Run: headless pygame with SDL's dummy video driver; simulated clock (each Clock.tick advances the game by its frame time, no real sleeping); random seed 0; keys injected as events and as key.get_pressed() state; mouse plan: one left click at the window centre at the start of phase 2, then a move to the lower-right quarter at the start of phase 3.
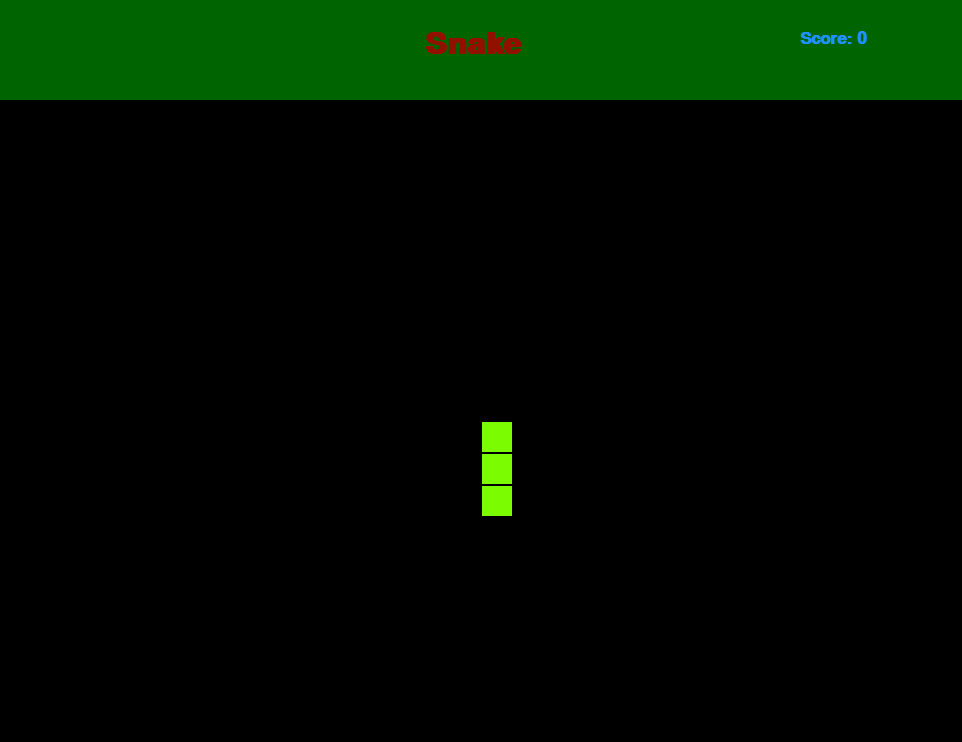
Frame 1 of 4 · flips 1–60 · no input
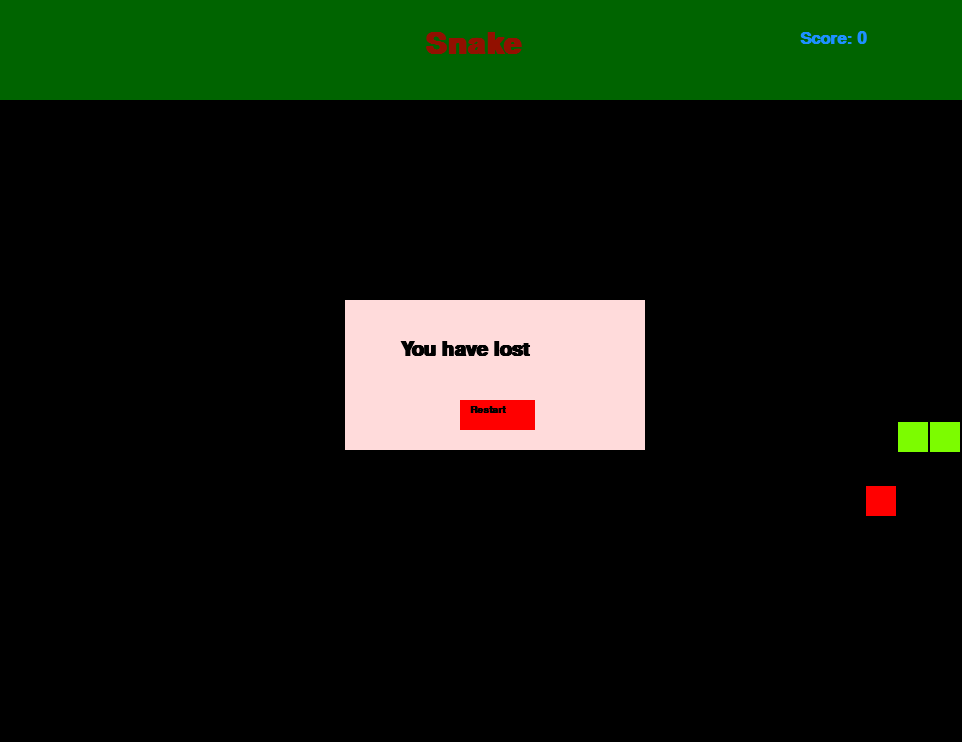
Frame 2 of 4 · flips 61–180 · clicked the window centre · tapped SPACE, RETURN · held RIGHT (→), D
Frame 3 of 4 · flips 181–300 · moved the mouse to the lower-right quarter · held DOWN (↓), S · screen unchanged from frame 2, image omitted
Frame 4 of 4 · flips 301–420 · held LEFT (←), A, UP (↑), W · screen unchanged from frame 3, image omitted

The pygame program that drew these frames:

import pygame
from pygame.locals import *
import random
pygame.init()
done = False
BLACK = (0, 0, 0)
DARKGREEN = (0, 100, 0)
LAWNGREEN = (124, 252, 0)
RED = (255, 0, 0)
WHITE = (255, 219, 219)
SALMON = (250, 128, 114)
MAGENTA =  (255, 0, 255)
pygame.display.set_caption("Snake")
display_width = 962
display_height = 742 
screen = pygame.display.set_mode((display_width, display_height))
screen.fill(BLACK)
pygame.draw.rect(screen, DARKGREEN, pygame.Rect(0, 0, display_width, 100))
grid_length = 30
grid_gap = 2
FPS = 30
clock = pygame.time.Clock()
x_coord_list = [x*(grid_length +grid_gap) + grid_gap for x in range(display_width//(grid_length + grid_gap))]
y_coord_list = [y*(grid_length +grid_gap) + grid_gap + 100 for y in range((display_height -100)//(grid_length + grid_gap))]
print(y_coord_list)
collide_value = 10101 # (can be any random number)works for all sides as the value will ref last value of x/y_coord_list exiting all sides
x_coord_list.append(collide_value) # holders so list index out of range error doesnt happen
y_coord_list.append(collide_value)
class Snake:
    def __init__(self, x, y):
        self.x = x
        self.y = y       
    def move(self, x_change, y_change):
        self.x += x_change
        self.y += y_change
        pygame.draw.rect(screen, LAWNGREEN, pygame.Rect(x_coord_list[self.x], y_coord_list[self.y], grid_length, grid_length))
def drawInitialSnake(): 
    for x in range(0,len(stored_coords)):
        pygame.draw.rect(screen, LAWNGREEN, pygame.Rect(x_coord_list[stored_coords[x][0]], y_coord_list[stored_coords[x][1]], grid_length, grid_length))
def getRandomApple():
    valid = True
    while valid:
        x_apple = random.randint(0, len(x_coord_list)-2)
        y_apple = random.randint(0, len(y_coord_list)-2)
        if [x_apple, y_apple] not in stored_coords:
            valid = False
    return (x_apple, y_apple)
def drawApple(x, y):
    pygame.draw.rect(screen, RED, pygame.Rect(x_coord_list[x], y_coord_list[y], grid_length, grid_length))
print(y_coord_list)
def checkCollision():
    for x in stored_coords[1:]: # check for collision with tail
        if [snake_head.x, snake_head.y] == x:
            return True
    if x_coord_list[snake_head.x] == collide_value or y_coord_list[snake_head.y] == collide_value:
        return True 
def loseWindow():
    pygame.draw.rect(screen, WHITE, pygame.Rect(345, 300, 300, 150))
    myfont = pygame.font.SysFont('Comic Sans MS', 30, True)
    textsurface = myfont.render('You have lost', True, (0, 0, 0))
    screen.blit(textsurface,(400,340))
    pygame.draw.rect(screen, RED, pygame.Rect(460, 400, 75, 30))
    myfont = pygame.font.SysFont('Comic Sans MS', 15, True)
    textsurface = myfont.render('Restart', True, (0, 0, 0))
    screen.blit(textsurface,(470,405))
def buttonAnimationInit():
    pygame.draw.rect(screen, SALMON, pygame.Rect(460, 400, 75, 30))
    myfont = pygame.font.SysFont('Comic Sans MS', 15, True)
    textsurface = myfont.render('Restart', True, (0, 0, 0))
    screen.blit(textsurface,(470,405))
def buttonAnimationFinal():
    pygame.draw.rect(screen, RED, pygame.Rect(460, 400, 75, 30))
    myfont = pygame.font.SysFont('Comic Sans MS', 15, True)
    textsurface = myfont.render('Restart', True, (0, 0, 0))
    screen.blit(textsurface,(470,405))
def scoreBoard(score):
    pygame.draw.rect(screen, DARKGREEN, pygame.Rect(700, 0, display_width - 700, 100))
    myfont = pygame.font.SysFont('Comic Sans MS', 25, True)
    textsurface = myfont.render('Score: {}'.format(score), True, (30,144,255))
    screen.blit(textsurface,(800,30))

def startGame():
    global stored_coords, x_change, y_change, direction, dt, game_end, snake_head, x_apple, y_apple, score
    x_change = 0
    y_change = 0
    score = 0
    direction = [0, -1] # -1 cos its facing up at first
    dt = 0
    game_end = False
    pygame.draw.rect(screen, BLACK, pygame.Rect(0, 100, display_width, display_height-100))
    myfont = pygame.font.SysFont('Comic Sans MS', 45, True)
    textsurface = myfont.render('Snake', True,  (146, 16, 0))
    screen.blit(textsurface,(425,30))
    snake_head = Snake((len(x_coord_list)-1)//2, (len(y_coord_list)-1)//2)
    stored_coords = [[snake_head.x, snake_head.y], [snake_head.x, snake_head.y+ 1], [snake_head.x , snake_head.y+ 2]]
    x_apple, y_apple = getRandomApple()
    drawInitialSnake()
    scoreBoard(score)
startGame()
while not done:
    dt += clock.tick(FPS)
    if dt > 100 and (x_change or y_change) and not game_end:
        pygame.draw.rect(screen, BLACK, pygame.Rect(0, 100, display_width, display_height-100))
        drawApple(x_apple, y_apple) # apple needs to be drawn every loop
        direction = [x_change, y_change]
        snake_head.move(x_change, y_change)
        if (snake_head.x, snake_head.y) == (x_apple, y_apple): # check for eating the apple
            score += 10
            scoreBoard(score)
            for x in range(2):
                stored_coords.append(stored_coords[-1])
            x_apple, y_apple = getRandomApple() # if apple is eaten, creating new random coords for apple  
        for x in range(len(stored_coords) - 1, 0, -1): #moving coord down the stored_coords list
            stored_coords[x] = list(stored_coords[x- 1])
        for x in range(1,len(stored_coords)): # drawing the position of where the block ahead is one loop ago
            pygame.draw.rect(screen, LAWNGREEN, pygame.Rect(x_coord_list[stored_coords[x][0]], y_coord_list[stored_coords[x][1]], grid_length, grid_length))
        stored_coords[0] = [snake_head.x, snake_head.y]
        if checkCollision():
            loseWindow()
            game_end = True
        dt = 0 
    for event in pygame.event.get():
        if event.type == QUIT:
            done = True
        if game_end:
            mos_x, mos_y = pygame.mouse.get_pos()
            if mos_x > 460 and mos_x < 535 and mos_y < 430 and mos_y > 400:
                buttonAnimationInit()
                if event.type == MOUSEBUTTONDOWN:
                    startGame()
            else:
                buttonAnimationFinal()
        if event.type == pygame.KEYDOWN and not game_end:
            if event.key == K_LEFT and direction[0] != 1:
                x_change = -1
                y_change = 0
            elif event.key == K_RIGHT and direction[0] != -1:
                x_change = 1
                y_change = 0
            elif event.key == K_UP and direction[1] != 1:
                y_change = -1
                x_change = 0
            elif event.key == K_DOWN and direction[1] != -1:
                y_change = 1
                x_change = 0 
    pygame.display.update()
